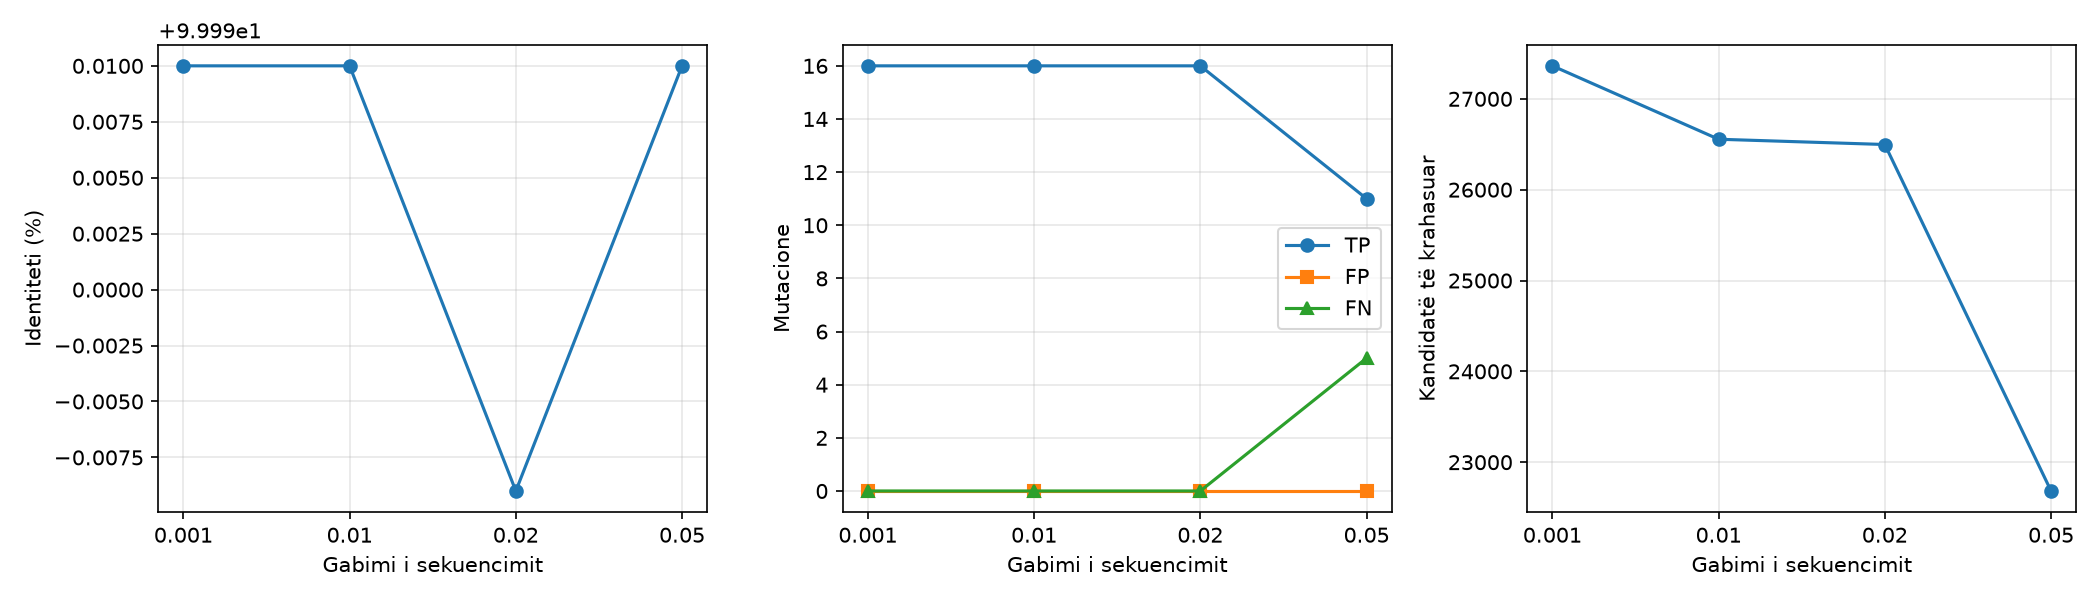

Data behind this chart, as committed beside it:
param, reads_total, candidate_comparisons, brute_force_comparisons, overlaps_identified, longest_contig, reconstruction_length, identity, genome_fraction, edit_distance, pct_reads_incorporated, tp, fp, fn, time_seconds, peak_memory_mb
0.001, 1292, 27363, 833986, 27358, 5378, 5381, 1.0, 0.9989, 0, 100.0, 16, 0, 0, 5.17, 137.7
0.01, 1292, 26555, 833986, 24998, 5357, 5384, 1.0, 0.9994, 0, 100.0, 16, 0, 0, 8.48, 137.7
0.02, 1292, 26497, 833986, 25115, 5335, 5373, 0.9998, 0.9974, 1, 100.0, 16, 0, 0, 11.96, 137.7
0.05, 1292, 22683, 833986, 22662, 3679, 3735, 1.0, 0.6933, 0, 69.2, 11, 0, 5, 11.83, 137.7
